Run: headless pygame with SDL's dummy video driver; simulated clock (each Clock.tick advances the game by its frame time, no real sleeping); random seed 0; keys injected as events and as key.get_pressed() state; no mouse input.
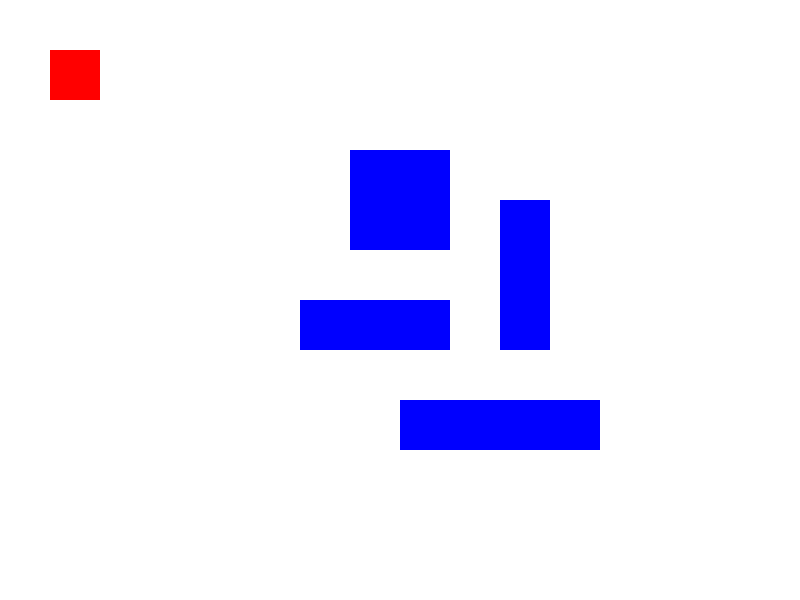
Frame 1 of 4 · flips 1–60 · no input
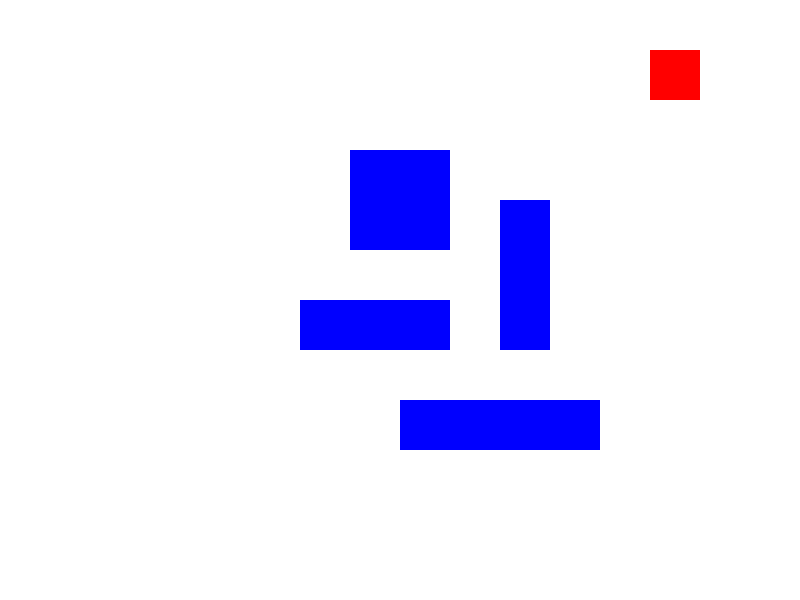
Frame 2 of 4 · flips 61–180 · tapped SPACE, RETURN · held RIGHT (→), D
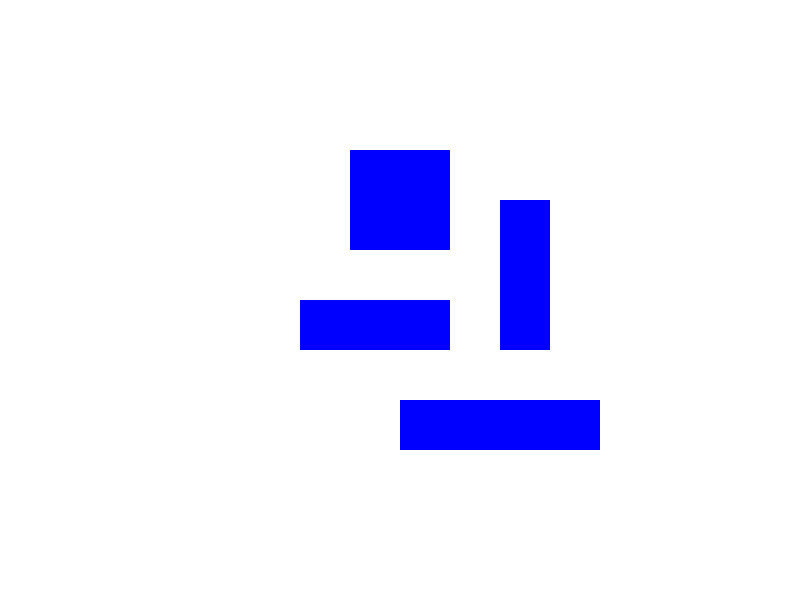
Frame 3 of 4 · flips 181–300 · held DOWN (↓), S
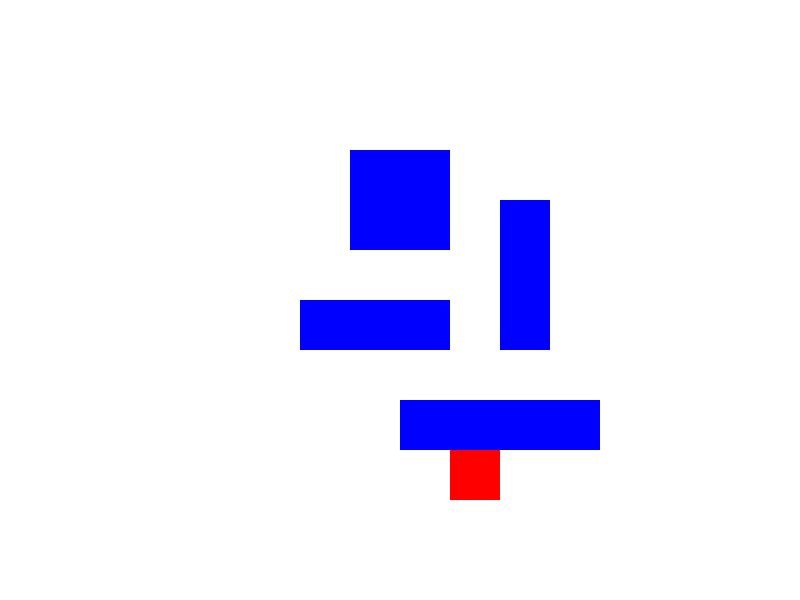
Frame 4 of 4 · flips 301–420 · held LEFT (←), A, UP (↑), W

The pygame program that drew these frames:

import pygame

pygame.init()

screen_width, screen_height = 800, 600
screen = pygame.display.set_mode((screen_width, screen_height))
pygame.display.set_caption("Colldelist Example")

white = (255, 255, 255)
blue = (0, 0, 255)
red = (255, 0, 0)

obstacles = [
        pygame.Rect(350, 150, 100, 100), # 첫 번째 Rect : (350, 150) 위치, 100X100 크기
        pygame.Rect(300, 300, 150, 50), # 두 번째 Rect : (300, 300) 위치, 150X50 크기
        pygame.Rect(500, 200, 50, 150), # 세 번째 Rect : (500, 200) 위치, 50X150 크기
        pygame.Rect(400, 400, 200, 50) # 네 번째 Rect : (400, 400) 위치, 200X50 크기
]

moving_rect = pygame.Rect(50, 50, 50, 50)

velocity = 300

clock = pygame.time.Clock()

running = True
while running:
    for event in pygame.event.get():
        if event.type == pygame.QUIT:
            running = False
            
    previous_position = moving_rect.topleft
    
    
    dt = clock.tick(60) / 1000.0
    
    keys = pygame.key.get_pressed()
    if keys[pygame.K_LEFT]:
        moving_rect.x -= velocity * dt
    if keys[pygame.K_RIGHT]:
        moving_rect.x += velocity * dt
    if keys[pygame.K_UP]:
        moving_rect.y -= velocity * dt
    if keys[pygame.K_DOWN]:
        moving_rect.y += velocity * dt

    collision_index = moving_rect.collidelist(obstacles)   
    if collision_index != -1:
        # 충돌이 발생한 경우, 충돌한 Rect의 인덱스를 출력
        print(f"Collision with obstacle {collision_index}")
        moving_rect.topleft = previous_position
        
    screen.fill(white)
    
    for obs in obstacles:
        pygame.draw.rect(screen, blue, obs)
    
    pygame.draw.rect(screen, red, moving_rect)  
      
    pygame.display.flip()
    
pygame.quit()
